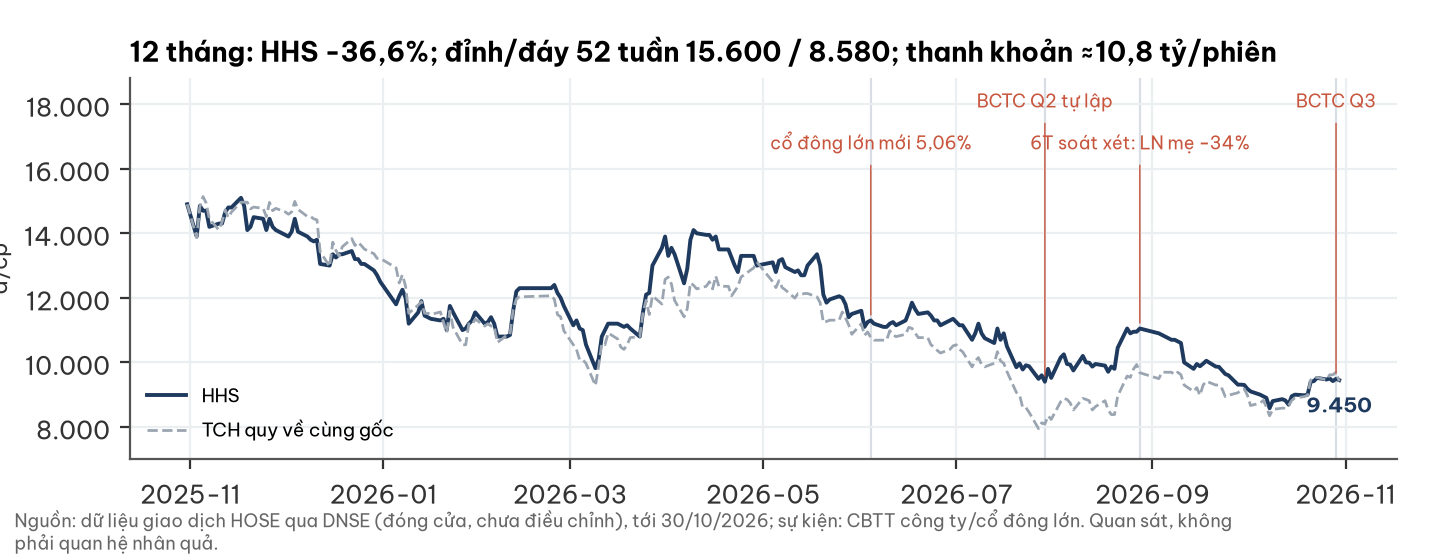

The file beside this chart, header and first rows:
ngay, HHS
2025-10-31, 14900
2025-11-03, 13900
2025-11-04, 14850
2025-11-05, 14700
2025-11-06, 14700
2025-11-07, 14200
2025-11-10, 14300
2025-11-11, 14300
2025-11-12, 14650
2025-11-13, 14800
2025-11-14, 14800
2025-11-17, 15100
2025-11-18, 14850
2025-11-19, 14100
2025-11-20, 14200
2025-11-21, 14500
2025-11-24, 14450
2025-11-25, 14100
2025-11-26, 14450
2025-11-27, 14200
2025-11-28, 14100
2025-12-01, 13950
2025-12-02, 13900
2025-12-03, 14050
2025-12-04, 14450
2025-12-05, 14050
2025-12-08, 13900
2025-12-09, 13800
2025-12-10, 13750
2025-12-11, 13800
2025-12-12, 13050
2025-12-15, 13000
2025-12-16, 13350
2025-12-17, 13250
2025-12-18, 13350
2025-12-19, 13350
2025-12-22, 13450
2025-12-23, 13200
2025-12-24, 13200
2025-12-25, 13050
2025-12-26, 13050
2025-12-29, 12850
2025-12-30, 12700
2025-12-31, 12500
2026-01-05, 11800
2026-01-06, 12050
2026-01-07, 12250
2026-01-08, 12000
2026-01-09, 11200
2026-01-12, 11550
2026-01-13, 11900
2026-01-14, 11450
2026-01-15, 11400
2026-01-16, 11350
2026-01-19, 11300
2026-01-20, 11350
2026-01-21, 11000
2026-01-22, 11750
2026-01-23, 11550
2026-01-26, 11000
... 188 more rows
